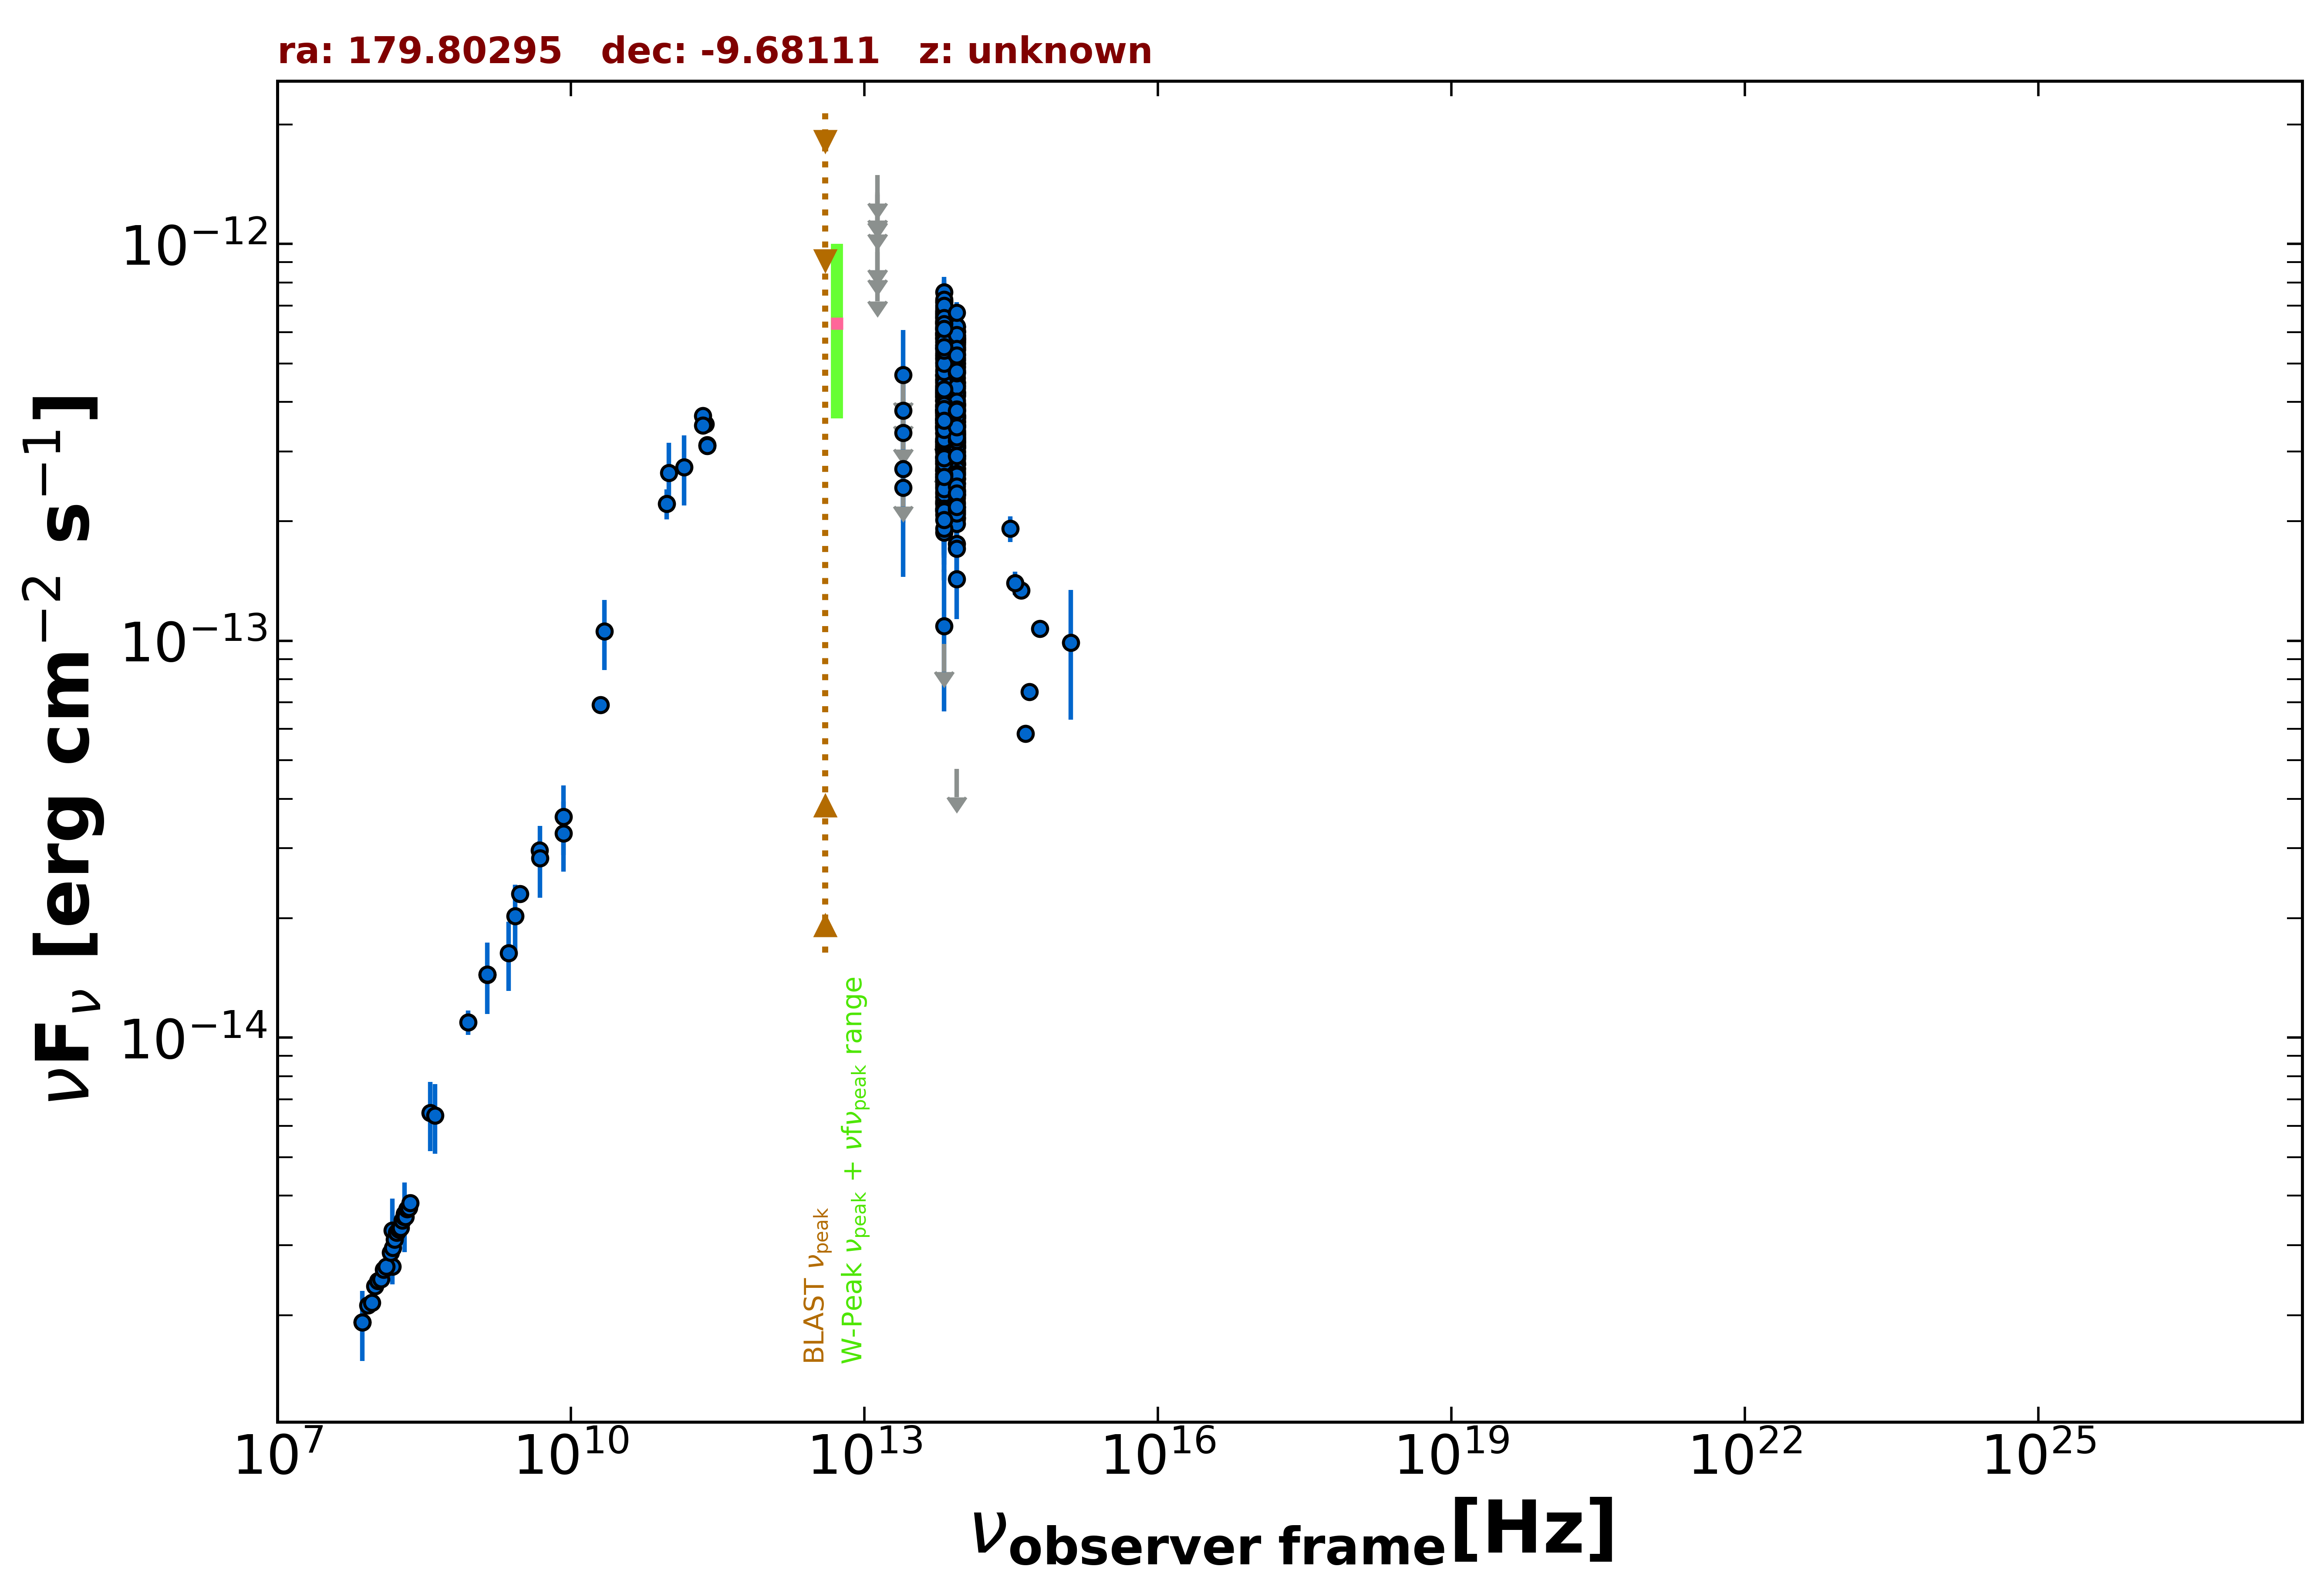

Data behind this chart, as committed beside it:
freq., flux, err_flux, MJD_start, MJD_end, flag, catalog, reference
1.400e+09, 1.441e-14, 4.300e-16, 55000, 55000, , NVSS, Condon et al. 1998  AJ  115  1693
8.870e+08, 1.093e-14, 7.700e-16, 55000, 55000, , RACS, Hale et al. 2021  PASA  38  e058
3.000e+09, 2.304e-14, 7.000e-17, 55000, 55000, , VLASSQL, Gordon et al. 2021  ApJS  255  30
1.500e+08, 2.654e-15, 2.655e-16, 55000, 55000, , TGSS150, Intema et al. 2017  A&A  598  A781
7.400e+07, 1.917e-15, 6.650e-17, 55000, 55000, , VLSSR, Lane et al. 2014  MNRAS  440 327
2.000e+10, 6.900e-14, 3.400e-15, 55000, 55000, , AT20G, Murphy et al. 2010  MNRAS  402  2403
4.800e+09, 2.966e-14, 1.635e-15, 55000, 55000, , PMN, Griffith et al. 1993-1996  VizieR  VIII/…
9.506e+10, 2.215e-13, 1.900e-14, 56977, 56977, , ALMA, Bonato et al. 2019  MNRAS  485  1188
2.477e+11, 3.116e-13, 1.560e-14, 57395, 57395, , ALMA, Bonato et al. 2019  MNRAS  485  1188
2.384e+11, 3.519e-13, 1.765e-14, 57411, 57411, , ALMA, Bonato et al. 2019  MNRAS  485  1188
2.477e+11, 3.098e-13, 1.560e-14, 57460, 57460, , ALMA, Bonato et al. 2019  MNRAS  485  1188
2.228e+11, 3.691e-13, 1.850e-14, 57511, 57511, , ALMA, Bonato et al. 2019  MNRAS  485  1188
2.228e+11, 3.489e-13, 1.735e-14, 57511, 57511, , ALMA, Bonato et al. 2019  MNRAS  485  1188
1.000e+11, 2.653e-13, 5.045e-14, 55000, 55000, , PCCS2100, GHz The Planck Collaboration 2018  A&A  …
1.430e+11, 2.742e-13, 5.510e-14, 55000, 55000, , PCCS2143, GHz The Planck Collaboration 2018  A&A  …
8.817e+13, 3.658e-13, 2.700e-15, 55000, 55000, , UNWISE, Schlafly et al. 2019  ApJS  240  30
6.517e+13, 3.830e-13, 4.150e-15, 55000, 55000, , UNWISE, Schlafly et al. 2019  ApJS  240  30
8.817e+13, 2.780e-13, 9.250e-15, 55000, 55000, , WISE, Wright et al. 2010  AJ  140  1868
6.517e+13, 2.986e-13, 1.265e-14, 55000, 55000, , WISE, Wright et al. 2010  AJ  140  1868
2.498e+13, 2.430e-13, 4.455e-14, 55000, 55000, , WISE, Wright et al. 2010  AJ  140  1868
1.363e+13, 4.821e-13, 1.637e-13, 55000, 55000, , WISE, Wright et al. 2010  AJ  140  1868
8.817e+13, 3.342e-13, 3.115e-14, 57189, 57189, , NEOWISE, Mainzer et al. 2014  ApJ  792  30
6.517e+13, 2.886e-13, 3.945e-14, 57189, 57189, , NEOWISE, Mainzer et al. 2014  ApJ  792  30
8.817e+13, 2.559e-13, 3.590e-14, 57189, 57189, , NEOWISE, Mainzer et al. 2014  ApJ  792  30
6.517e+13, 2.380e-13, 3.700e-14, 57189, 57189, , NEOWISE, Mainzer et al. 2014  ApJ  792  30
8.817e+13, 2.336e-13, 2.760e-14, 57189, 57189, , NEOWISE, Mainzer et al. 2014  ApJ  792  30
6.517e+13, 2.997e-13, 4.540e-14, 57189, 57189, , NEOWISE, Mainzer et al. 2014  ApJ  792  30
8.817e+13, 2.993e-13, 3.040e-14, 57189, 57189, , NEOWISE, Mainzer et al. 2014  ApJ  792  30
6.517e+13, 3.540e-13, 3.820e-14, 57189, 57189, , NEOWISE, Mainzer et al. 2014  ApJ  792  30
8.817e+13, 2.908e-13, 3.110e-14, 57189, 57189, , NEOWISE, Mainzer et al. 2014  ApJ  792  30
6.517e+13, 3.531e-13, 4.435e-14, 57189, 57189, , NEOWISE, Mainzer et al. 2014  ApJ  792  30
8.817e+13, 3.471e-13, 3.075e-14, 57189, 57189, , NEOWISE, Mainzer et al. 2014  ApJ  792  30
6.517e+13, 3.460e-13, 3.895e-14, 57189, 57189, , NEOWISE, Mainzer et al. 2014  ApJ  792  30
8.817e+13, 2.778e-13, 2.615e-14, 57189, 57189, , NEOWISE, Mainzer et al. 2014  ApJ  792  30
6.517e+13, 3.932e-13, 4.140e-14, 57189, 57189, , NEOWISE, Mainzer et al. 2014  ApJ  792  30
8.817e+13, 2.803e-13, 2.380e-14, 57189, 57189, , NEOWISE, Mainzer et al. 2014  ApJ  792  30
6.517e+13, 3.643e-13, 3.765e-14, 57189, 57189, , NEOWISE, Mainzer et al. 2014  ApJ  792  30
8.817e+13, 3.870e-13, 2.820e-14, 57912, 57912, , NEOWISE, Mainzer et al. 2014  ApJ  792  30
6.517e+13, 4.671e-13, 4.525e-14, 57912, 57912, , NEOWISE, Mainzer et al. 2014  ApJ  792  30
8.817e+13, 4.791e-13, 2.955e-14, 57912, 57912, , NEOWISE, Mainzer et al. 2014  ApJ  792  30
6.517e+13, 4.264e-13, 3.970e-14, 57912, 57912, , NEOWISE, Mainzer et al. 2014  ApJ  792  30
8.817e+13, 4.455e-13, 2.670e-14, 57912, 57912, , NEOWISE, Mainzer et al. 2014  ApJ  792  30
6.517e+13, 3.936e-13, 6.555e-14, 57912, 57912, , NEOWISE, Mainzer et al. 2014  ApJ  792  30
8.817e+13, 4.390e-13, 2.670e-14, 57912, 57912, , NEOWISE, Mainzer et al. 2014  ApJ  792  30
6.517e+13, 4.502e-13, 4.280e-14, 57912, 57912, , NEOWISE, Mainzer et al. 2014  ApJ  792  30
8.817e+13, 4.185e-13, 3.975e-14, 57911, 57911, , NEOWISE, Mainzer et al. 2014  ApJ  792  30
6.517e+13, 4.552e-13, 5.805e-14, 57911, 57911, , NEOWISE, Mainzer et al. 2014  ApJ  792  30
8.817e+13, 4.721e-13, 2.700e-14, 57912, 57912, , NEOWISE, Mainzer et al. 2014  ApJ  792  30
6.517e+13, 4.633e-13, 4.575e-14, 57912, 57912, , NEOWISE, Mainzer et al. 2014  ApJ  792  30
8.817e+13, 4.338e-13, 3.320e-14, 57911, 57911, , NEOWISE, Mainzer et al. 2014  ApJ  792  30
6.517e+13, 5.222e-13, 4.045e-14, 57911, 57911, , NEOWISE, Mainzer et al. 2014  ApJ  792  30
8.817e+13, 4.314e-13, 2.820e-14, 57912, 57912, , NEOWISE, Mainzer et al. 2014  ApJ  792  30
6.517e+13, 4.160e-13, 4.300e-14, 57912, 57912, , NEOWISE, Mainzer et al. 2014  ApJ  792  30
8.817e+13, 3.675e-13, 3.185e-14, 57912, 57912, , NEOWISE, Mainzer et al. 2014  ApJ  792  30
6.517e+13, 4.689e-13, 4.065e-14, 57912, 57912, , NEOWISE, Mainzer et al. 2014  ApJ  792  30
8.817e+13, 3.641e-13, 2.790e-14, 57911, 57911, , NEOWISE, Mainzer et al. 2014  ApJ  792  30
6.517e+13, 4.125e-13, 4.110e-14, 57911, 57911, , NEOWISE, Mainzer et al. 2014  ApJ  792  30
8.817e+13, 3.845e-13, 2.730e-14, 57911, 57911, , NEOWISE, Mainzer et al. 2014  ApJ  792  30
6.517e+13, 5.319e-13, 5.105e-14, 57911, 57911, , NEOWISE, Mainzer et al. 2014  ApJ  792  30
8.817e+13, 4.251e-13, 2.860e-14, 57912, 57912, , NEOWISE, Mainzer et al. 2014  ApJ  792  30
... 512 more rows
